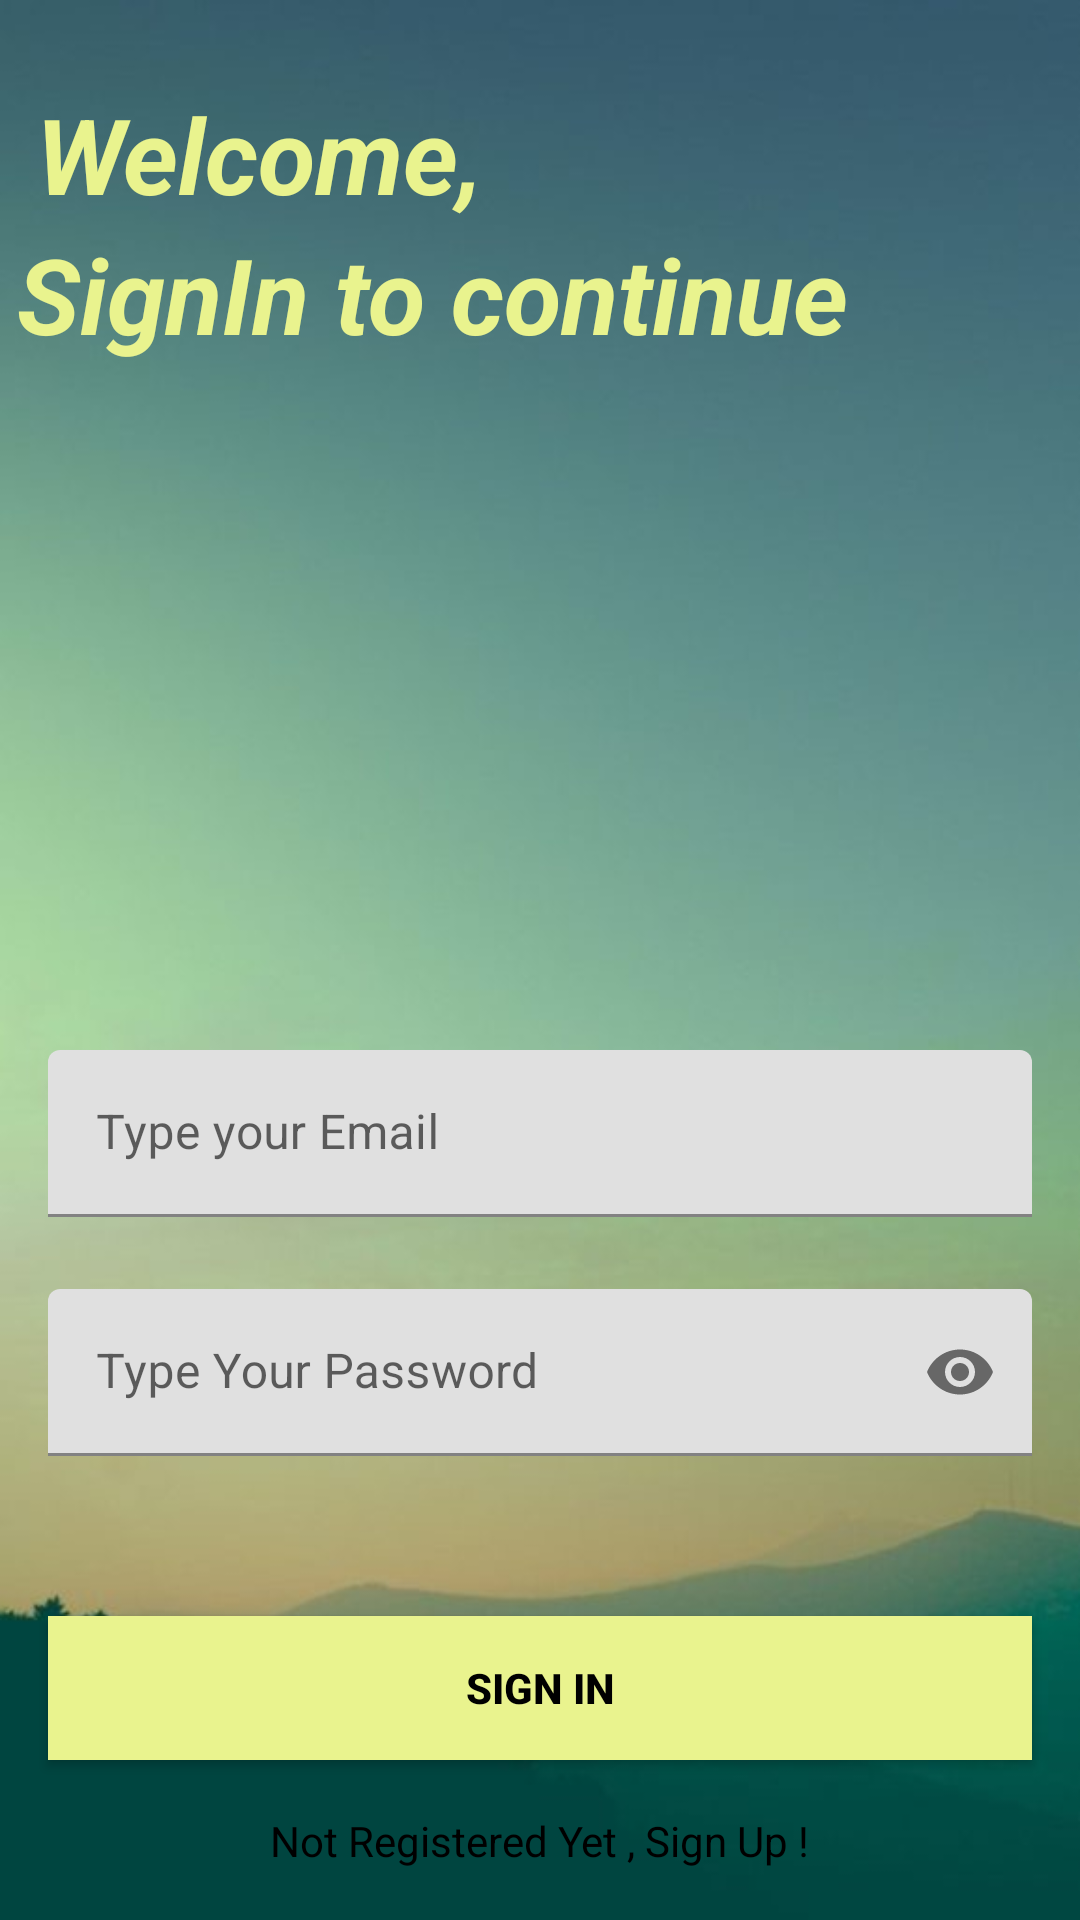

Produce the Android XML layout that renders to this screen, including the resource entries it uses.
<!-- AndroidManifest.xml: application theme Theme.WeatherNow -->
<!-- res/layout/activity_sign_in.xml -->
<?xml version="1.0" encoding="utf-8"?>
<androidx.constraintlayout.widget.ConstraintLayout xmlns:android="http://schemas.android.com/apk/res/android"
    xmlns:app="http://schemas.android.com/apk/res-auto"
    xmlns:tools="http://schemas.android.com/tools"
    android:layout_width="match_parent"
    android:layout_height="match_parent"
    android:background="@drawable/back_image_1"
    tools:context=".SignInActivity">


    <com.google.android.material.textfield.TextInputLayout
        android:id="@+id/emailLayout"
        android:layout_width="match_parent"
        android:layout_height="wrap_content"
        android:layout_marginHorizontal="16dp"
        android:layout_marginTop="350dp"
        app:boxStrokeColor="#018786"
        app:hintTextColor="#018786"
        app:layout_constraintEnd_toEndOf="parent"
        app:layout_constraintHorizontal_bias="0.5"
        app:layout_constraintStart_toStartOf="parent"
        app:layout_constraintTop_toTopOf="parent">

        <com.google.android.material.textfield.TextInputEditText
            android:id="@+id/emailEt"
            android:layout_width="match_parent"
            android:layout_height="wrap_content"
            android:hint="Type your Email"
            android:inputType="textEmailAddress" />
    </com.google.android.material.textfield.TextInputLayout>

    <com.google.android.material.textfield.TextInputLayout
        android:id="@+id/passwordLayout"
        android:layout_width="match_parent"
        android:layout_height="wrap_content"
        android:layout_marginHorizontal="16dp"
        android:layout_marginTop="24dp"
        app:boxStrokeColor="#018786"
        app:hintTextColor="#018786"
        app:layout_constraintEnd_toEndOf="parent"
        app:layout_constraintHorizontal_bias="0.5"
        app:layout_constraintStart_toStartOf="parent"
        app:layout_constraintTop_toBottomOf="@id/emailLayout"
        app:passwordToggleEnabled="true">

        <com.google.android.material.textfield.TextInputEditText
            android:id="@+id/passET"
            android:layout_width="match_parent"
            android:layout_height="wrap_content"
            android:hint="Type Your Password"
            android:inputType="textPassword" />
    </com.google.android.material.textfield.TextInputLayout>

    <androidx.appcompat.widget.AppCompatButton
        android:id="@+id/button"
        android:layout_width="0dp"
        android:layout_height="wrap_content"
        android:layout_marginHorizontal="16dp"
        android:background="#E9F38E"
        android:text="@string/sign_in"
        android:textColor="@color/black"
        android:textStyle="bold"
        app:layout_constraintBottom_toBottomOf="parent"
        app:layout_constraintEnd_toEndOf="parent"
        app:layout_constraintHorizontal_bias="0.5"
        app:layout_constraintStart_toStartOf="parent"
        app:layout_constraintTop_toBottomOf="@+id/passwordLayout" />

    <TextView
        android:id="@+id/textView"
        android:layout_width="wrap_content"
        android:layout_height="wrap_content"
        android:textColor="@color/black"
        android:text="@string/not_registered_yet_sign_up"
        app:layout_constraintBottom_toBottomOf="parent"
        app:layout_constraintEnd_toEndOf="parent"
        app:layout_constraintHorizontal_bias="0.5"
        app:layout_constraintStart_toStartOf="parent"
        app:layout_constraintTop_toBottomOf="@+id/button" />

    <TextView
        android:id="@+id/textView3"
        android:layout_width="200dp"
        android:layout_height="wrap_content"
        android:layout_marginTop="28dp"
        android:text="Welcome, "
        android:textColor="#E9F38E"
        android:textSize="35sp"
        android:textStyle="italic|bold"
        app:layout_constraintEnd_toEndOf="parent"
        app:layout_constraintHorizontal_bias="0.076"
        app:layout_constraintStart_toStartOf="parent"
        app:layout_constraintTop_toTopOf="parent" />


    <TextView
        android:id="@+id/textview4"
        android:layout_width="wrap_content"
        android:layout_height="wrap_content"
        android:text="SignIn to continue "
        android:textColor="#E9F38E"
        android:textSize="35sp"
        android:textStyle="italic|bold"
        app:layout_constraintEnd_toEndOf="parent"
        app:layout_constraintHorizontal_bias="0.075"
        app:layout_constraintStart_toStartOf="parent"
        app:layout_constraintTop_toBottomOf="@+id/textView3" />


</androidx.constraintlayout.widget.ConstraintLayout>
<!-- resources referenced by this layout -->
<resources>
  <!-- drawable back_image_1: png bitmap (drawable, 17025 bytes) -->
  <string name="not_registered_yet_sign_up">Not Registered Yet , Sign Up !</string>
  <string name="sign_in">Sign In</string>
  <style name="Theme.WeatherNow" parent="Theme.MaterialComponents.DayNight.DarkActionBar">
          
          <item name="colorPrimary">@color/teal_700</item>
          <item name="colorPrimaryVariant">@color/teal_700</item>
          <item name="colorOnPrimary">@color/white</item>
          
          <item name="colorSecondary">@color/teal_200</item>
          <item name="colorSecondaryVariant">@color/teal_700</item>
          <item name="colorOnSecondary">@color/black</item>
          
          <item name="android:statusBarColor">?attr/colorPrimaryVariant</item>
          
      </style>
  <!-- not gathered from this repository: default colours our renderer supplied (Android Studio template values) -->
  <color name="teal_200">#FF03DAC5</color>
  <color name="teal_700">#FF018786</color>
  <color name="black">#FF000000</color>
  <color name="white">#FFFFFFFF</color>
</resources>
